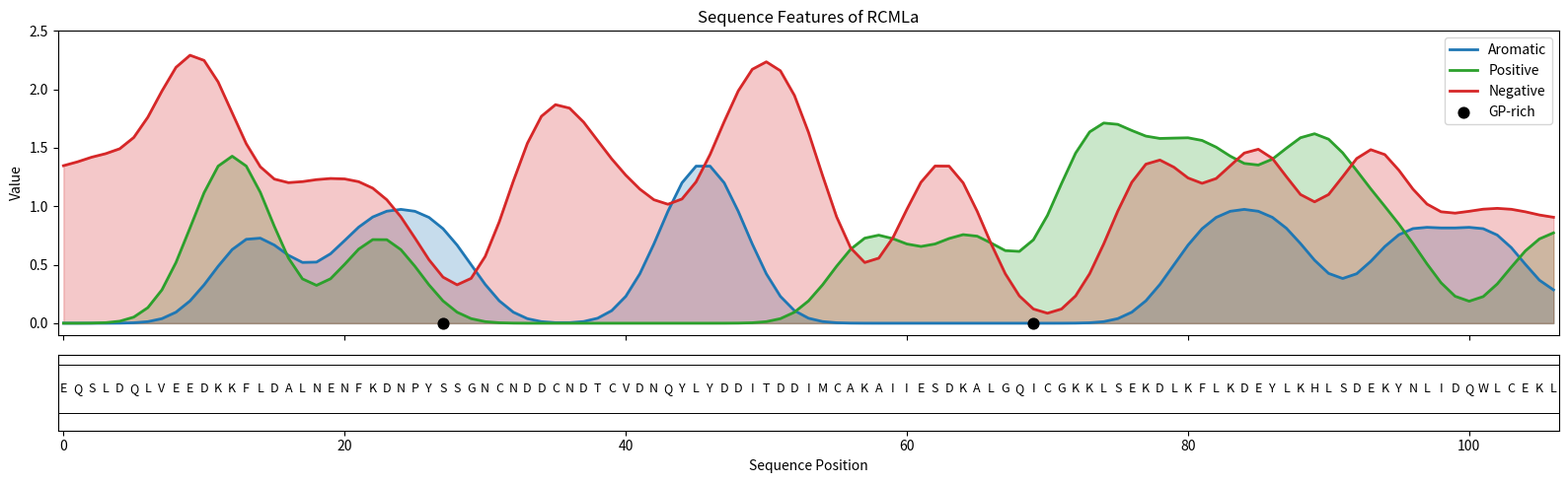
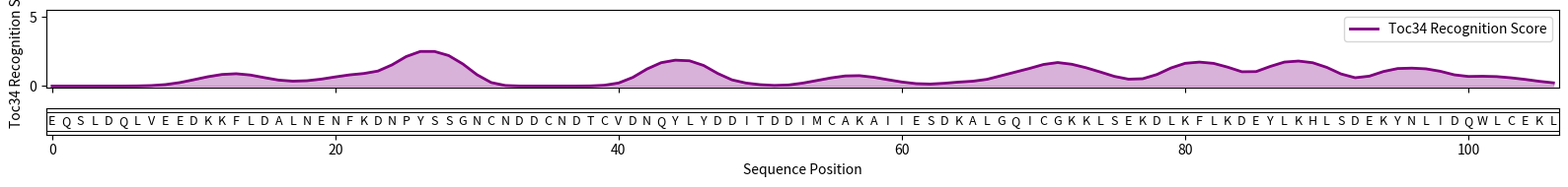

Recreate these plots in Python, in order.
import matplotlib.pyplot as plt
import numpy as np
from scipy.ndimage import gaussian_filter1d

# ========== USER INPUT ==========
sequence = """EQSLDQLVEEDKKFLDALNENFKDNPYSSGNCNDDCNDTCVDNQYLYDDITDDIMCAKAIIESDKALGQICGKKLSEKDLKFLKDEYLKHLSDEKYNLIDQWLCEKL"""
window_size = 5

# separate smoothing parameters
smooth_window_top = 4
smooth_window_toc = 5
gauss_sigma_top = 2
gauss_sigma_toc = 1
# =================================

# Residue groups
positive_residues = set(['R','K','H'])
negative_residues = set(['D','E'])
aromatic_residues = set(['F','W','Y'])
helix_breaker_residues = set(['G','P'])

# ---------- sliding-window raw values ----------
pos_vals, neg_vals, arom_vals, hb_vals = [], [], [], []
for i in range(len(sequence) - window_size + 1):
    window = sequence[i:i+window_size]
    pos_vals.append(sum(aa in positive_residues for aa in window))
    neg_vals.append(sum(aa in negative_residues for aa in window))
    arom_vals.append(sum(aa in aromatic_residues for aa in window))
    hb_vals.append(sum(aa in helix_breaker_residues for aa in window) >= 2)

pos_vals = np.array(pos_vals)
neg_vals = np.array(neg_vals)
arom_vals = np.array(arom_vals)
hb_vals = np.array(hb_vals, dtype=float)

# ---------- align to full seq length ----------
def align(values):
    pad_left = window_size // 2
    pad_right = len(sequence) - len(values) - pad_left
    return np.pad(values, (pad_left, pad_right), mode='edge')

pos_full = align(pos_vals)
neg_full = align(neg_vals)
arom_full = align(arom_vals)
hb_full = align(hb_vals)

x = np.arange(len(sequence))

# ---------- smoothing ----------
def smooth_box(data, w):
    if w <= 1:
        return data
    return np.convolve(data, np.ones(w)/w, mode='same')

def smooth_apply(data, w, sigma):
    out = smooth_box(data, w)
    if sigma > 0:
        out = gaussian_filter1d(out, sigma=sigma)
    return out

# smoothed top panel
pos_s = smooth_apply(pos_full, smooth_window_top, gauss_sigma_top)
neg_s = smooth_apply(neg_full, smooth_window_top, gauss_sigma_top)
arom_s = smooth_apply(arom_full, smooth_window_top, gauss_sigma_top)
hb_s = smooth_apply(hb_full, smooth_window_top, gauss_sigma_top)

# toc score
toc_raw = (3*arom_full + pos_full + 3*hb_full)/(1 + 3*neg_full)
toc_s = smooth_apply(toc_raw, smooth_window_toc, gauss_sigma_toc)

# GP positions
gp_positions = np.where(hb_full >= 1)[0]


# ============================================================
# ============   FIGURE 1 (TOP PANEL + SEQUENCE)   ============
# ============================================================
fig1, axes1 = plt.subplots(2, 1, figsize=(16, 5),
                           gridspec_kw={'height_ratios': [4, 1]},
                           sharex=True)

# ---- PANEL 1: Top feature panel ----
ax = axes1[0]
ax.plot(x, arom_s, color='tab:blue', linewidth=2, label='Aromatic')
ax.fill_between(x, arom_s, color='tab:blue', alpha=0.25)

ax.plot(x, pos_s, color='tab:green', linewidth=2, label='Positive')
ax.fill_between(x, pos_s, color='tab:green', alpha=0.25)

ax.plot(x, neg_s, color='tab:red', linewidth=2, label='Negative')
ax.fill_between(x, neg_s, color='tab:red', alpha=0.25)

ax.scatter(gp_positions, np.zeros(len(gp_positions)),
           color='black', s=60, zorder=5, label='GP-rich')

ax.set_ylim(-0.1, 2.5)
ax.set_ylabel("Value")
ax.set_title("Sequence Features of RCMLa")
ax.legend(loc="upper right")

# ---- PANEL 2: Sequence panel ----
ax3 = axes1[1]
ax3.set_ylim(-0.1, 1)
ax3.set_yticks([])

left = -0.4
right = len(sequence) - 0.6
ax3.fill_between([left, right], 0.15, 0.85,
                 color='white', edgecolor='black', linewidth=0.7)

for i, aa in enumerate(sequence):
    ax3.text(i, 0.5, aa, ha="center", va="center", fontsize=9)

ax3.set_xlim(left, right)
ax3.set_xlabel("Sequence Position")

plt.tight_layout()
plt.show()



# ============================================================
# ============   FIGURE 2 (TOC SCORE + SEQUENCE)   ============
# ============================================================
fig2, axes2 = plt.subplots(2, 1, figsize=(16, 2),
                           gridspec_kw={'height_ratios': [3, 1]},
                           sharex=True)

# ---- PANEL 1: TOC score ----
ax2 = axes2[0]
ax2.plot(x, toc_s, color='purple', linewidth=2, label='Toc34 Recognition Score')
ax2.fill_between(x, toc_s, color='purple', alpha=0.3)

ax2.set_ylim(-0.1, 5.5)
ax2.set_ylabel("Toc34 Recognition Score")
ax2.legend(loc='upper right')

# ---- PANEL 2: Sequence panel ----
ax4 = axes2[1]
ax4.set_ylim(0, 1)
ax4.set_yticks([])

ax4.fill_between([left, right], 0.15, 0.85,
                 color='white', edgecolor='black', linewidth=0.7)

for i, aa in enumerate(sequence):
    ax4.text(i, 0.5, aa, ha="center", va="center", fontsize=9)

ax4.set_xlim(left, right)
ax4.set_xlabel("Sequence Position")

plt.tight_layout()
plt.show()
